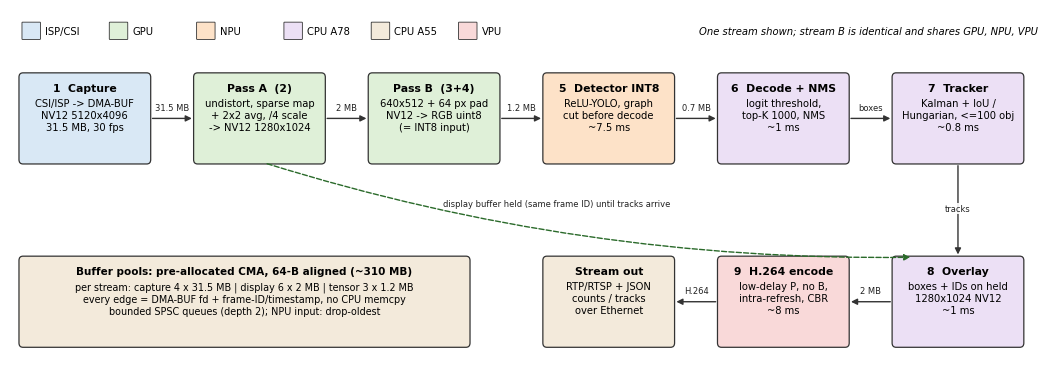

This chart was generated by the following Python code: (Note: this script raises an exception after producing the figure.)
"""
Generates the three diagrams used in the design PDF.
  fig1_pipeline.png  - data flow + workload mapping (one stream; x2 in the system)
  fig2_timeline.png  - pipelined schedule of both streams (mean stage times)
  fig3_benchmark.png - benchmark methodology flow
Run:  python3 analysis/figures.py
"""
import matplotlib
matplotlib.use("Agg")
import matplotlib.pyplot as plt
from matplotlib.patches import FancyBboxPatch, FancyArrowPatch

OUT = "figures/"
UNIT_COL = {
    "ISP/CSI": "#d9e8f5", "GPU": "#dff0d8", "NPU": "#fde2c8",
    "CPU A78": "#ece0f5", "CPU A55": "#f3eadb", "VPU": "#f9d9d9",
}
EDGE = "#333333"
plt.rcParams.update({"font.family": "DejaVu Sans", "font.size": 8})


def box(ax, x, y, w, h, text, unit, fs=7.2, bold_first=True):
    ax.add_patch(FancyBboxPatch((x, y), w, h, boxstyle="round,pad=0.02,rounding_size=0.08",
                                fc=UNIT_COL[unit], ec=EDGE, lw=0.9))
    lines = text.split("\n")
    if bold_first:
        ax.text(x + w / 2, y + h - 0.17, lines[0], ha="center", va="top", fontsize=fs + 0.6,
                weight="bold")
        ax.text(x + w / 2, y + h - 0.45, "\n".join(lines[1:]), ha="center", va="top",
                fontsize=fs, linespacing=1.25)
    else:
        ax.text(x + w / 2, y + h / 2, text, ha="center", va="center", fontsize=fs)


def arrow(ax, p, q, label=None, style="-|>", ls="-", color=EDGE, lpos=0.5, dy=0.12, rad=0.0):
    ax.add_patch(FancyArrowPatch(p, q, arrowstyle=style, mutation_scale=9, lw=1.0,
                                 color=color, linestyle=ls,
                                 connectionstyle=f"arc3,rad={rad}"))
    if label:
        mx = p[0] + (q[0] - p[0]) * lpos
        my = p[1] + (q[1] - p[1]) * lpos
        ax.text(mx, my + dy, label, ha="center", va="bottom", fontsize=6.0, color="#222",
                bbox=dict(fc="white", ec="none", pad=0.6, alpha=0.9))


# ---------------------------------------------------------------- Figure 1
def fig1():
    fig, ax = plt.subplots(figsize=(10.4, 3.5))
    ax.set_xlim(0, 20.8); ax.set_ylim(1.3, 7.75); ax.axis("off")
    # lane labels
    lanes = [("ISP/CSI", 6.3), ("GPU", 6.3), ("NPU", 6.3), ("CPU A78", 6.3), ("VPU", 1.4), ("CPU A55", 1.4)]
    W, Hh = 2.6, 1.65
    B = {}
    S = 3.5
    B["cap"] = (0.2, 4.9);  box(ax, *B["cap"], W, Hh, "1  Capture\nCSI/ISP -> DMA-BUF\nNV12 5120x4096\n31.5 MB, 30 fps", "ISP/CSI")
    B["A"] = (0.2 + S, 4.9);   box(ax, *B["A"], W, Hh, "Pass A  (2)\nundistort, sparse map\n+ 2x2 avg, /4 scale\n-> NV12 1280x1024", "GPU")
    B["Bp"] = (0.2 + 2*S, 4.9);   box(ax, *B["Bp"], W, Hh, "Pass B  (3+4)\n640x512 + 64 px pad\nNV12 -> RGB uint8\n(= INT8 input)", "GPU")
    B["npu"] = (0.2 + 3*S, 4.9); box(ax, *B["npu"], W, Hh, "5  Detector INT8\nReLU-YOLO, graph\ncut before decode\n~7.5 ms", "NPU")
    B["nms"] = (0.2 + 4*S, 4.9); box(ax, *B["nms"], W, Hh, "6  Decode + NMS\nlogit threshold,\ntop-K 1000, NMS\n~1 ms", "CPU A78")
    B["trk"] = (0.2 + 5*S, 4.9); box(ax, *B["trk"], W, Hh, "7  Tracker\nKalman + IoU /\nHungarian, <=100 obj\n~0.8 ms", "CPU A78")
    B["ovl"] = (0.2 + 5*S, 1.5); box(ax, *B["ovl"], W, Hh, "8  Overlay\nboxes + IDs on held\n1280x1024 NV12\n~1 ms", "CPU A78")
    B["enc"] = (0.2 + 4*S, 1.5); box(ax, *B["enc"], W, Hh, "9  H.264 encode\nlow-delay P, no B,\nintra-refresh, CBR\n~8 ms", "VPU")
    B["net"] = (0.2 + 3*S, 1.5);  box(ax, *B["net"], W, Hh, "Stream out\nRTP/RTSP + JSON\ncounts / tracks\nover Ethernet", "CPU A55")
    box(ax, 0.2, 1.5, 2*S + W - 0.6, Hh,
        "Buffer pools: pre-allocated CMA, 64-B aligned (~310 MB)\nper stream: capture 4 x 31.5 MB | display 6 x 2 MB | tensor 3 x 1.2 MB\n"
        "every edge = DMA-BUF fd + frame-ID/timestamp, no CPU memcpy\n"
        "bounded SPSC queues (depth 2); NPU input: drop-oldest", "CPU A55", fs=6.9)

    def R(k, dx=W, dy=Hh / 2): return (B[k][0] + dx, B[k][1] + dy)
    def L(k, dy=Hh / 2): return (B[k][0], B[k][1] + dy)
    arrow(ax, R("cap"), L("A"), "31.5 MB")
    arrow(ax, R("A"), L("Bp"), "2 MB")
    arrow(ax, R("Bp"), L("npu"), "1.2 MB")
    arrow(ax, R("npu"), L("nms"), "0.7 MB")
    arrow(ax, R("nms"), L("trk"), "boxes")
    arrow(ax, (B["trk"][0] + W/2, B["trk"][1]), (B["ovl"][0] + W/2, B["ovl"][1] + Hh), "tracks", lpos=0.5, dy=-0.05)
    arrow(ax, L("ovl"), R("enc"), "2 MB")
    arrow(ax, L("enc"), R("net"), "H.264")
    # display buffer held from Pass A to overlay
    arrow(ax, (B["A"][0] + 1.4, B["A"][1]), (B["ovl"][0] + 0.4, B["ovl"][1] + Hh),
          "display buffer held (same frame ID) until tracks arrive", ls="--", color="#2a6a2a",
          lpos=0.45, dy=-0.05, rad=0.08)
    # legend
    x = 0.25
    for u, c in UNIT_COL.items():
        ax.add_patch(FancyBboxPatch((x, 7.2), 0.35, 0.3, boxstyle="round,pad=0.01", fc=c, ec=EDGE, lw=0.6))
        ax.text(x + 0.45, 7.35, u, va="center", fontsize=7.2)
        x += 1.75
    ax.text(20.6, 7.35, "One stream shown; stream B is identical and shares GPU, NPU, VPU",
            ha="right", va="center", fontsize=7.2, style="italic")
    fig.tight_layout(pad=0.1)
    fig.savefig(OUT + "fig1_pipeline.png", dpi=220)
    plt.close(fig)


# ---------------------------------------------------------------- Figure 2
def simulate(n_frames=4):
    T = 1000 / 30
    d = dict(deq=0.5, A=5.0, B=0.7, npu=7.5, post=2.8, enc=8.0)
    free = {"GPU": 0.0, "NPU": 0.0, "VPU": 0.0, "postA": 0.0, "postB": 0.0}
    events, lat = [], {}
    frames = []
    for k in range(n_frames):
        frames.append(("A", k, T * k, T * (k + 1)))
        frames.append(("B", k, T * k + T / 2, T * (k + 1) + T / 2))
    frames.sort(key=lambda f: f[3])
    # stage-by-stage greedy list scheduling in frame-arrival order
    st = {}
    for s, k, r0, r1 in frames:
        events.append(("Sensor " + s, r0, r1, s, k, "readout"))
        t = r1 + d["deq"]
        a0 = max(t, free["GPU"]); a1 = a0 + d["A"] + d["B"]; free["GPU"] = a1
        events.append(("GPU", a0, a1, s, k, "A+B"))
        n0 = max(a1, free["NPU"]); n1 = n0 + d["npu"]; free["NPU"] = n1
        events.append(("NPU", n0, n1, s, k, "det"))
        pk = "post" + s
        p0 = max(n1, free[pk]); p1 = p0 + d["post"]; free[pk] = p1
        events.append(("CPU A78 (" + s + ")", p0, p1, s, k, "post"))
        e0 = max(p1, free["VPU"]); e1 = e0 + d["enc"]; free["VPU"] = e1
        events.append(("VPU", e0, e1, s, k, "enc"))
        lat[(s, k)] = (r0, e1)
    return events, lat


def fig2():
    events, lat = simulate(4)
    rows = ["Sensor A", "Sensor B", "GPU", "NPU", "CPU A78 (A)", "CPU A78 (B)", "VPU"]
    col = {"A": "#4c78a8", "B": "#f58518"}
    fig, ax = plt.subplots(figsize=(10.4, 2.75))
    for (r, t0, t1, s, k, lab) in events:
        y = len(rows) - 1 - rows.index(r)
        alpha = 0.35 if lab == "readout" else 0.9
        ax.barh(y, t1 - t0, left=t0, height=0.62, color=col[s], alpha=alpha, ec="white", lw=0.5)
        if t1 - t0 > 4:
            ax.text((t0 + t1) / 2, y, f"{s}{k}", ha="center", va="center", fontsize=6.3,
                    color="black" if lab == "readout" else "white")
    ax.set_yticks(range(len(rows))); ax.set_yticklabels(rows[::-1], fontsize=7.5)
    ax.set_xlim(0, 175); ax.set_xlabel("time (ms) - mean stage durations, stream B phase-shifted by T/2 = 16.7 ms", fontsize=7.5)
    ax.tick_params(axis="x", labelsize=7)
    for x in range(0, 176, 33):
        pass
    # annotate latency of A1
    r0, e1 = lat[("A", 1)]
    y = len(rows) - 0.25
    ax.annotate("", xy=(e1, y), xytext=(r0, y), arrowprops=dict(arrowstyle="<->", lw=0.9))
    ax.text((r0 + e1) / 2, y + 0.12, f"A1, ideal schedule (no queueing/slack): start-of-readout -> encoded = {e1 - r0:.1f} ms "
            f"(capture-complete -> encoded = {e1 - r0 - 33.3:.1f} ms)", ha="center", va="bottom", fontsize=7)
    ax.set_ylim(-0.6, len(rows) + 0.5)
    ax.grid(axis="x", ls=":", lw=0.5)
    for sp in ["top", "right"]: ax.spines[sp].set_visible(False)
    fig.tight_layout(pad=0.2)
    fig.savefig(OUT + "fig2_timeline.png", dpi=220)
    plt.close(fig)
    return lat


# ---------------------------------------------------------------- Figure 3
def fig3():
    fig, ax = plt.subplots(figsize=(10.4, 1.15))
    ax.set_xlim(0, 20.8); ax.set_ylim(0, 2.2); ax.axis("off")
    steps = [
        ("L0 Micro-bench", "each stage x each\ncandidate unit, isolated,\nfixed clocks, real shapes"),
        ("L1 Contention", "same stage while other\nunits load DDR/L3\n(stress kernels, 2nd stream)"),
        ("L2 System soak", "2 live/replayed streams,\n>=1 h, thermal steady,\nper-stage timestamps"),
        ("L3 Quality", "mAP@0.5 vs FP32 ref,\nMOTA/IDF1, count error,\nencode PSNR/bitrate"),
        ("Decide", "gate: p99 budget + accuracy;\nthen rank: energy/frame,\nDDR GB/s, headroom"),
        ("Regress (CI)", "nightly replay on target;\nalert on >5% p99 or\n>0.2 mAP change"),
    ]
    w, gap = 3.05, 0.42
    for i, (h, t) in enumerate(steps):
        x = 0.1 + i * (w + gap)
        ax.add_patch(FancyBboxPatch((x, 0.05), w, 2.1, boxstyle="round,pad=0.02,rounding_size=0.1",
                                    fc="#eef3f8" if i < 4 else "#fdf1e3", ec=EDGE, lw=0.9))
        ax.text(x + w / 2, 2.05, h, ha="center", va="top", fontsize=8.2, weight="bold")
        ax.text(x + w / 2, 1.55, t, ha="center", va="top", fontsize=7.0, linespacing=1.3)
        if i < len(steps) - 1:
            arrow(ax, (x + w, 1.1), (x + w + gap, 1.1))
    fig.tight_layout(pad=0.05)
    fig.savefig(OUT + "fig3_benchmark.png", dpi=220)
    plt.close(fig)


if __name__ == "__main__":
    fig1()
    lat = fig2()
    fig3()
    for k, (r0, e1) in sorted(lat.items(), key=lambda x: x[1][0]):
        print(k, f"readout-start->enc {e1 - r0:.1f} ms, capture-complete->enc {e1 - r0 - 33.3:.1f} ms")
